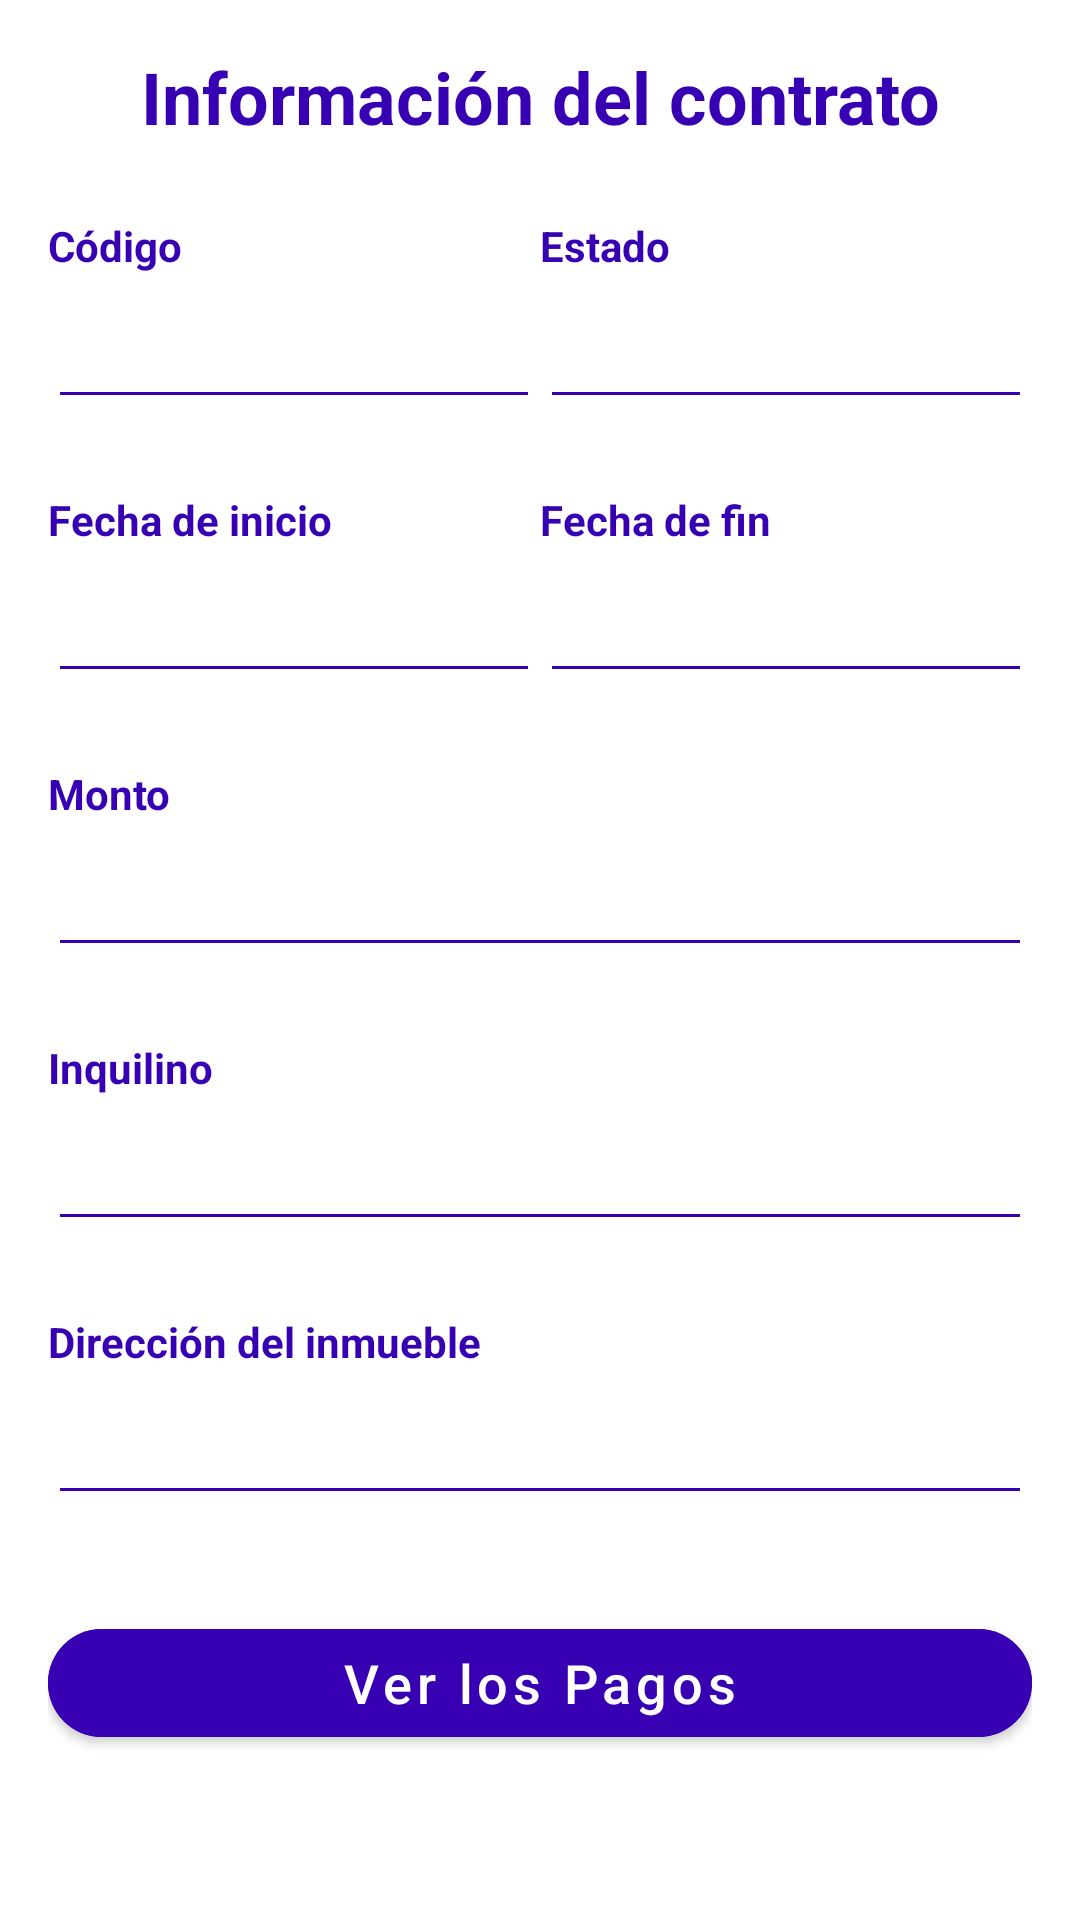

Write the Android layout XML for this screen, with the resource values it uses.
<!-- AndroidManifest.xml: application theme Theme.Inmo -->
<!-- res/layout/fragment_detalle_contrato.xml -->
<?xml version="1.0" encoding="utf-8"?>
<androidx.constraintlayout.widget.ConstraintLayout
    xmlns:android="http://schemas.android.com/apk/res/android"
    xmlns:app="http://schemas.android.com/apk/res-auto"
    xmlns:tools="http://schemas.android.com/tools"
    android:layout_width="match_parent"
    android:layout_height="match_parent"
    android:padding="16dp"
    android:background="@color/white"
    tools:context=".ui.contrato.detalle.DetalleContratoFragment">

    
    <TextView
        android:id="@+id/tvTituloContrato"
        android:layout_width="0dp"
        android:layout_height="wrap_content"
        android:text="Información del contrato"
        android:textColor="@color/purple_700"
        android:textSize="24sp"
        android:textStyle="bold"
        android:textAlignment="center"
        app:layout_constraintTop_toTopOf="parent"
        app:layout_constraintStart_toStartOf="parent"
        app:layout_constraintEnd_toEndOf="parent"/>

    
    <TextView
        android:id="@+id/tvCodigoContrato"
        android:layout_width="0dp"
        android:layout_height="wrap_content"
        android:text="Código"
        android:textColor="@color/purple_700"
        android:textStyle="bold"
        app:layout_constraintTop_toBottomOf="@id/tvTituloContrato"
        app:layout_constraintStart_toStartOf="parent"
        app:layout_constraintEnd_toStartOf="@id/tvEstadoContrato"
        app:layout_constraintHorizontal_weight="1"
        android:layout_marginTop="24dp"/>

    <TextView
        android:id="@+id/tvEstadoContrato"
        android:layout_width="0dp"
        android:layout_height="wrap_content"
        android:text="Estado"
        android:textColor="@color/purple_700"
        android:textStyle="bold"
        app:layout_constraintTop_toBottomOf="@id/tvTituloContrato"
        app:layout_constraintStart_toEndOf="@id/tvCodigoContrato"
        app:layout_constraintEnd_toEndOf="parent"
        app:layout_constraintHorizontal_weight="1"
        android:layout_marginTop="24dp"/>

    <EditText
        android:id="@+id/etCodigoContrato"
        android:layout_width="0dp"
        android:layout_height="wrap_content"
        android:enabled="false"
        android:textColor="@color/purple_700"
        android:backgroundTint="@color/purple_700"
        android:padding="8dp"
        app:layout_constraintTop_toBottomOf="@id/tvCodigoContrato"
        app:layout_constraintStart_toStartOf="@id/tvCodigoContrato"
        app:layout_constraintEnd_toEndOf="@id/tvCodigoContrato"
        android:layout_marginTop="8dp"/>

    <EditText
        android:id="@+id/etEstadoContrato"
        android:layout_width="0dp"
        android:layout_height="wrap_content"
        android:enabled="false"
        android:textColor="@color/purple_700"
        android:backgroundTint="@color/purple_700"
        android:padding="8dp"
        app:layout_constraintTop_toBottomOf="@id/tvEstadoContrato"
        app:layout_constraintStart_toStartOf="@id/tvEstadoContrato"
        app:layout_constraintEnd_toEndOf="@id/tvEstadoContrato"
        android:layout_marginTop="8dp"/>

    
    <TextView
        android:id="@+id/tvFechaInicio"
        android:layout_width="0dp"
        android:layout_height="wrap_content"
        android:text="Fecha de inicio"
        android:textColor="@color/purple_700"
        android:textStyle="bold"
        app:layout_constraintTop_toBottomOf="@id/etEstadoContrato"
        app:layout_constraintStart_toStartOf="parent"
        app:layout_constraintEnd_toStartOf="@id/tvFechaFin"
        app:layout_constraintHorizontal_weight="1"
        android:layout_marginTop="24dp"/>

    <TextView
        android:id="@+id/tvFechaFin"
        android:layout_width="0dp"
        android:layout_height="wrap_content"
        android:text="Fecha de fin"
        android:textColor="@color/purple_700"
        android:textStyle="bold"
        app:layout_constraintTop_toBottomOf="@id/etEstadoContrato"
        app:layout_constraintStart_toEndOf="@id/tvFechaInicio"
        app:layout_constraintEnd_toEndOf="parent"
        app:layout_constraintHorizontal_weight="1"
        android:layout_marginTop="24dp"/>

    <EditText
        android:id="@+id/etFechaInicio"
        android:layout_width="0dp"
        android:layout_height="wrap_content"
        android:enabled="false"
        android:textColor="@color/purple_700"
        android:backgroundTint="@color/purple_700"
        android:padding="8dp"
        app:layout_constraintTop_toBottomOf="@id/tvFechaInicio"
        app:layout_constraintStart_toStartOf="@id/tvFechaInicio"
        app:layout_constraintEnd_toEndOf="@id/tvFechaInicio"
        android:layout_marginTop="8dp"/>

    <EditText
        android:id="@+id/etFechaFin"
        android:layout_width="0dp"
        android:layout_height="wrap_content"
        android:enabled="false"
        android:textColor="@color/purple_700"
        android:backgroundTint="@color/purple_700"
        android:padding="8dp"
        app:layout_constraintTop_toBottomOf="@id/tvFechaFin"
        app:layout_constraintStart_toStartOf="@id/tvFechaFin"
        app:layout_constraintEnd_toEndOf="@id/tvFechaFin"
        android:layout_marginTop="8dp"/>

    
    <TextView
        android:id="@+id/tvMonto"
        android:layout_width="0dp"
        android:layout_height="wrap_content"
        android:text="Monto"
        android:textColor="@color/purple_700"
        android:textStyle="bold"
        app:layout_constraintTop_toBottomOf="@id/etFechaInicio"
        app:layout_constraintStart_toStartOf="parent"
        app:layout_constraintEnd_toEndOf="parent"
        android:layout_marginTop="24dp"/>

    <EditText
        android:id="@+id/etMonto"
        android:layout_width="0dp"
        android:layout_height="wrap_content"
        android:enabled="false"
        android:textColor="@color/purple_700"
        android:backgroundTint="@color/purple_700"
        android:padding="8dp"
        app:layout_constraintTop_toBottomOf="@id/tvMonto"
        app:layout_constraintStart_toStartOf="parent"
        app:layout_constraintEnd_toEndOf="parent"
        android:layout_marginTop="8dp"/>

    
    <TextView
        android:id="@+id/tvInquilino"
        android:layout_width="0dp"
        android:layout_height="wrap_content"
        android:text="Inquilino"
        android:textColor="@color/purple_700"
        android:textStyle="bold"
        app:layout_constraintTop_toBottomOf="@id/etMonto"
        app:layout_constraintStart_toStartOf="parent"
        app:layout_constraintEnd_toEndOf="parent"
        android:layout_marginTop="24dp"/>

    <EditText
        android:id="@+id/etInquilino"
        android:layout_width="0dp"
        android:layout_height="wrap_content"
        android:enabled="false"
        android:textColor="@color/purple_700"
        android:backgroundTint="@color/purple_700"
        android:padding="8dp"
        app:layout_constraintTop_toBottomOf="@id/tvInquilino"
        app:layout_constraintStart_toStartOf="parent"
        app:layout_constraintEnd_toEndOf="parent"
        android:layout_marginTop="8dp"/>

    
    <TextView
        android:id="@+id/tvDireccionInmueble"
        android:layout_width="0dp"
        android:layout_height="wrap_content"
        android:text="Dirección del inmueble"
        android:textColor="@color/purple_700"
        android:textStyle="bold"
        app:layout_constraintTop_toBottomOf="@id/etInquilino"
        app:layout_constraintStart_toStartOf="parent"
        app:layout_constraintEnd_toEndOf="parent"
        android:layout_marginTop="24dp"/>

    <EditText
        android:id="@+id/etDireccionInmueble"
        android:layout_width="0dp"
        android:layout_height="wrap_content"
        android:enabled="false"
        android:textColor="@color/purple_700"
        android:backgroundTint="@color/purple_700"
        android:padding="8dp"
        app:layout_constraintTop_toBottomOf="@id/tvDireccionInmueble"
        app:layout_constraintStart_toStartOf="parent"
        app:layout_constraintEnd_toEndOf="parent"
        android:layout_marginTop="8dp"/>

    
    <com.google.android.material.button.MaterialButton
        android:id="@+id/btnPagos"
        android:layout_width="0dp"
        android:layout_height="wrap_content"
        android:text="Ver los Pagos"
        android:textAllCaps="false"
        android:textSize="18sp"
        android:fontFamily="sans-serif-medium"
        android:textColor="@android:color/white"
        android:backgroundTint="@color/purple_700"
        app:cornerRadius="24dp"
        android:elevation="8dp"
        android:layout_marginTop="32dp"
        app:layout_constraintTop_toBottomOf="@id/etDireccionInmueble"
        app:layout_constraintStart_toStartOf="parent"
        app:layout_constraintEnd_toEndOf="parent" />

</androidx.constraintlayout.widget.ConstraintLayout>
<!-- resources referenced by this layout -->
<resources>
  <style name="Theme.Inmo" parent="Theme.MaterialComponents.DayNight.NoActionBar">
  
          
          <item name="colorPrimary">@color/purple_500</item>
          <item name="colorPrimaryVariant">@color/purple_700</item>
          <item name="colorOnPrimary">@color/white</item>
  
          
          <item name="colorSecondary">@color/teal_200</item>
          <item name="colorSecondaryVariant">@color/teal_700</item>
          <item name="colorOnSecondary">@color/black</item>
  
          
          <item name="android:statusBarColor">?attr/colorPrimaryVariant</item>
  
          
          <item name="textInputStyle">@style/Widget.MaterialComponents.TextInputLayout.OutlinedBox</item>
  
          
          <item name="textAppearanceHeadline1">@style/TextAppearance.MaterialComponents.Headline1</item>
          <item name="textAppearanceHeadline2">@style/TextAppearance.MaterialComponents.Headline2</item>
          <item name="textAppearanceHeadline3">@style/TextAppearance.MaterialComponents.Headline3</item>
          <item name="textAppearanceHeadline4">@style/TextAppearance.MaterialComponents.Headline4</item>
          <item name="textAppearanceHeadline5">@style/TextAppearance.MaterialComponents.Headline5</item>
          <item name="textAppearanceHeadline6">@style/TextAppearance.MaterialComponents.Headline6</item>
          <item name="textAppearanceSubtitle1">@style/TextAppearance.MaterialComponents.Subtitle1</item>
          <item name="textAppearanceSubtitle2">@style/TextAppearance.MaterialComponents.Subtitle2</item>
          <item name="textAppearanceBody1">@style/TextAppearance.MaterialComponents.Body1</item>
          <item name="textAppearanceBody2">@style/TextAppearance.MaterialComponents.Body2</item>
          <item name="textAppearanceCaption">@style/TextAppearance.MaterialComponents.Caption</item>
          <item name="textAppearanceButton">@style/TextAppearance.MaterialComponents.Button</item>
          <item name="textAppearanceOverline">@style/TextAppearance.MaterialComponents.Overline</item>
  
          
          <item name="android:windowBackground">@color/white</item>
      </style>
  <!-- not gathered from this repository: default colours our renderer supplied (Android Studio template values) -->
  <color name="purple_500">#FF6200EE</color>
  <color name="purple_700">#FF3700B3</color>
  <color name="teal_200">#FF03DAC5</color>
  <color name="teal_700">#FF018786</color>
  <color name="black">#FF000000</color>
  <color name="white">#FFFFFFFF</color>
</resources>
